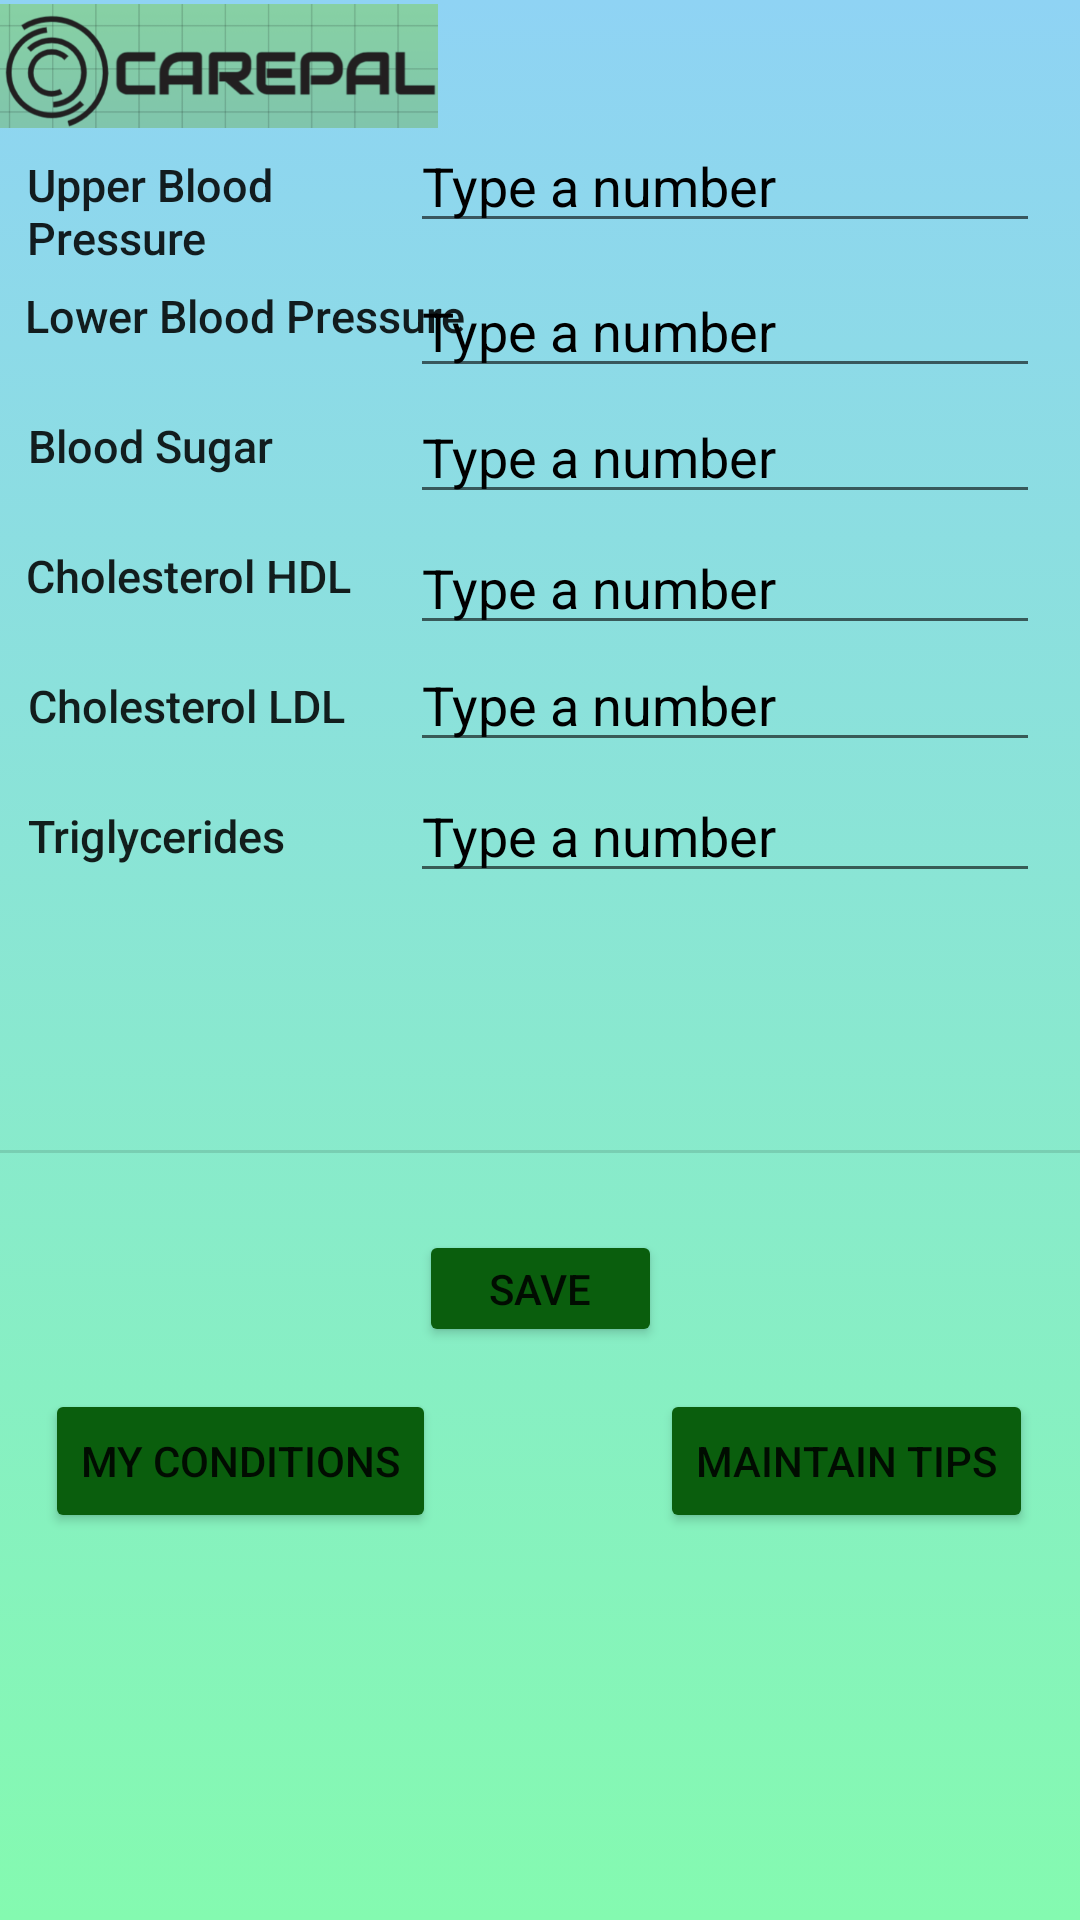

Android layout source for this screen:
<!-- AndroidManifest.xml: application theme Theme.CarePal -->
<!-- res/layout/vital_sign.xml -->
<?xml version="1.0" encoding="utf-8"?>
<androidx.constraintlayout.widget.ConstraintLayout xmlns:android="http://schemas.android.com/apk/res/android"
    xmlns:app="http://schemas.android.com/apk/res-auto"
    xmlns:tools="http://schemas.android.com/tools"
    android:layout_width="match_parent"
    android:layout_height="match_parent"
    android:background="@drawable/colorful_background"
    tools:context=".VitalSignMain">

    <ImageView
        android:id="@+id/icon_logo"
        android:layout_width="146dp"
        android:layout_height="44dp"
        android:src="@drawable/logo_final"
        app:layout_constraintBottom_toBottomOf="parent"
        app:layout_constraintEnd_toEndOf="parent"
        app:layout_constraintHorizontal_bias="0.000"
        app:layout_constraintStart_toStartOf="parent"
        app:layout_constraintTop_toTopOf="parent"
        app:layout_constraintVertical_bias="0.000"
        tools:ignore="MissingConstraints" />

    <Button
        android:id="@+id/MyConditionsBtn"
        android:layout_width="wrap_content"
        android:layout_height="wrap_content"
        android:text="@string/MyConditionsBtn"
        app:backgroundTint="#0A5E0D"
        app:layout_constraintBottom_toBottomOf="parent"
        app:layout_constraintEnd_toEndOf="parent"
        app:layout_constraintHorizontal_bias="0.066"
        app:layout_constraintStart_toStartOf="parent"
        app:layout_constraintTop_toTopOf="parent"
        app:layout_constraintVertical_bias="0.782" />

    <Button
        android:id="@+id/MaintainTipsBtn"
        android:layout_width="wrap_content"
        android:layout_height="wrap_content"
        android:text="@string/MaintainTipsBtn"
        app:backgroundTint="#0A5E0D"
        app:layout_constraintBottom_toBottomOf="parent"
        app:layout_constraintEnd_toEndOf="parent"
        app:layout_constraintHorizontal_bias="0.934"
        app:layout_constraintStart_toStartOf="parent"
        app:layout_constraintTop_toTopOf="parent"
        app:layout_constraintVertical_bias="0.782" />

    <TextView
        android:id="@+id/HDLTv"
        android:layout_width="151dp"
        android:layout_height="54dp"
        android:text="@string/CholesterolHDLTv"
        android:textAppearance="@style/TextAppearance.AppCompat.Body2"
        android:textSize="15sp"
        app:layout_constraintBottom_toBottomOf="parent"
        app:layout_constraintEnd_toEndOf="parent"
        app:layout_constraintHorizontal_bias="0.041"
        app:layout_constraintStart_toStartOf="parent"
        app:layout_constraintTop_toTopOf="@+id/icon_logo"
        app:layout_constraintVertical_bias="0.31" />

    <TextView
        android:id="@+id/LDLTv"
        android:layout_width="151dp"
        android:layout_height="54dp"
        android:text="@string/CholesterolLDLTv"
        android:textAppearance="@style/TextAppearance.AppCompat.Body2"
        android:textSize="15sp"
        app:layout_constraintBottom_toBottomOf="parent"
        app:layout_constraintEnd_toEndOf="parent"
        app:layout_constraintHorizontal_bias="0.045"
        app:layout_constraintStart_toStartOf="parent"
        app:layout_constraintTop_toTopOf="parent"
        app:layout_constraintVertical_bias="0.384"
        tools:ignore="MissingConstraints" />

    <TextView
        android:id="@+id/LowerBloodPressureTv"
        android:layout_width="151dp"
        android:layout_height="54dp"
        android:textSize="15sp"
        android:text="Lower Blood Pressure"
        android:textAppearance="@style/TextAppearance.AppCompat.Body2"
        app:layout_constraintBottom_toBottomOf="parent"
        app:layout_constraintEnd_toEndOf="parent"
        app:layout_constraintHorizontal_bias="0.04"
        app:layout_constraintStart_toStartOf="parent"
        app:layout_constraintTop_toTopOf="parent"
        app:layout_constraintVertical_bias="0.162"
        tools:ignore="MissingConstraints" />

    <TextView
        android:id="@+id/TriTv"
        android:layout_width="151dp"
        android:layout_height="54dp"
        android:text="@string/TriglyceridesTv"
        android:textAppearance="@style/TextAppearance.AppCompat.Body2"
        android:textSize="15sp"
        app:layout_constraintBottom_toBottomOf="parent"
        app:layout_constraintEnd_toEndOf="parent"
        app:layout_constraintHorizontal_bias="0.045"
        app:layout_constraintStart_toStartOf="parent"
        app:layout_constraintTop_toTopOf="parent"
        app:layout_constraintVertical_bias="0.458" />

    <TextView
        android:id="@+id/BloodSugarTv"
        android:layout_width="151dp"
        android:layout_height="54dp"
        android:text="@string/BloodSugarTv"
        android:textAppearance="@style/TextAppearance.AppCompat.Body2"
        android:textSize="15sp"
        app:layout_constraintBottom_toBottomOf="parent"
        app:layout_constraintEnd_toEndOf="parent"
        app:layout_constraintHorizontal_bias="0.045"
        app:layout_constraintStart_toStartOf="parent"
        app:layout_constraintTop_toTopOf="@+id/icon_logo"
        app:layout_constraintVertical_bias="0.236" />

    <Button
        android:id="@+id/SaveBtn"
        android:layout_width="81dp"
        android:layout_height="39dp"
        android:text="@string/SaveBtn"
        app:backgroundTint="#0A5E0D"
        app:layout_constraintBottom_toBottomOf="parent"
        app:layout_constraintEnd_toEndOf="parent"
        app:layout_constraintStart_toStartOf="parent"
        app:layout_constraintTop_toTopOf="parent"
        app:layout_constraintVertical_bias="0.682" />

    <View
        android:id="@+id/divider"
        android:layout_width="match_parent"
        android:layout_height="1dp"
        android:background="?android:attr/listDivider"
        app:layout_constraintBottom_toBottomOf="parent"
        app:layout_constraintEnd_toEndOf="parent"
        app:layout_constraintHorizontal_bias="1.0"
        app:layout_constraintStart_toStartOf="parent"
        app:layout_constraintTop_toTopOf="parent"
        app:layout_constraintVertical_bias="0.6" />

    <TextView
        android:id="@+id/UpperBloodPressureTv"
        android:layout_width="145dp"
        android:layout_height="45dp"
        android:text="Upper Blood Pressure"
        android:textSize="15sp"
        android:textAppearance="@style/TextAppearance.AppCompat.Body2"
        app:layout_constraintBottom_toBottomOf="parent"
        app:layout_constraintEnd_toEndOf="parent"
        app:layout_constraintHorizontal_bias="0.042"
        app:layout_constraintStart_toStartOf="parent"
        app:layout_constraintTop_toTopOf="parent"
        app:layout_constraintVertical_bias="0.086" />

    <EditText
        android:id="@+id/UpperblPressureBox"
        android:layout_width="wrap_content"
        android:layout_height="wrap_content"
        android:ems="10"
        android:hint="@string/TypeNumHint"
        android:inputType="textPersonName"
        android:textColor="#070707"
        android:textColorHint="@color/black"
        app:layout_constraintBottom_toBottomOf="parent"
        app:layout_constraintEnd_toEndOf="parent"
        app:layout_constraintHorizontal_bias="0.912"
        app:layout_constraintStart_toStartOf="parent"
        app:layout_constraintTop_toTopOf="parent"
        app:layout_constraintVertical_bias="0.066" />

    <EditText
        android:id="@+id/ChoHDLBox"
        android:layout_width="wrap_content"
        android:layout_height="wrap_content"
        android:ems="10"
        android:hint="@string/TypeNumHint"
        android:importantForAutofill="no"
        android:inputType="number"
        android:textColor="#070707"
        android:textColorHint="@color/black"
        app:layout_constraintBottom_toBottomOf="parent"
        app:layout_constraintEnd_toEndOf="parent"
        app:layout_constraintHorizontal_bias="0.912"
        app:layout_constraintStart_toStartOf="parent"
        app:layout_constraintTop_toTopOf="parent"
        app:layout_constraintVertical_bias="0.29" />

    <EditText
        android:id="@+id/LowerblPressureBox"
        android:layout_width="wrap_content"
        android:layout_height="wrap_content"
        android:ems="10"
        android:hint="@string/TypeNumHint"
        android:importantForAutofill="no"
        android:inputType="number"
        android:textColor="#070707"
        android:textColorHint="@color/black"
        app:layout_constraintBottom_toBottomOf="parent"
        app:layout_constraintEnd_toEndOf="parent"
        app:layout_constraintHorizontal_bias="0.912"
        app:layout_constraintStart_toStartOf="parent"
        app:layout_constraintTop_toTopOf="parent"
        app:layout_constraintVertical_bias="0.147" />

    <EditText
        android:id="@+id/ChoLDLBox"
        android:layout_width="wrap_content"
        android:layout_height="wrap_content"
        android:ems="10"
        android:hint="@string/TypeNumHint"
        android:importantForAutofill="no"
        android:inputType="number"
        android:textColor="#070707"
        android:textColorHint="@color/black"
        app:layout_constraintBottom_toBottomOf="parent"
        app:layout_constraintEnd_toEndOf="parent"
        app:layout_constraintHorizontal_bias="0.912"
        app:layout_constraintStart_toStartOf="parent"
        app:layout_constraintTop_toTopOf="parent"
        app:layout_constraintVertical_bias="0.355" />

    <EditText
        android:id="@+id/blSugerBox"
        android:layout_width="wrap_content"
        android:layout_height="wrap_content"
        android:autofillHints=""
        android:ems="10"
        android:hint="@string/TypeNumHint"
        android:inputType="number"
        android:textColor="#070707"
        android:textColorHint="@color/black"
        app:layout_constraintBottom_toBottomOf="parent"
        app:layout_constraintEnd_toEndOf="parent"
        app:layout_constraintHorizontal_bias="0.912"
        app:layout_constraintStart_toStartOf="parent"
        app:layout_constraintTop_toTopOf="parent"
        app:layout_constraintVertical_bias="0.217" />

    <EditText
        android:id="@+id/TriBox"
        android:layout_width="wrap_content"
        android:layout_height="wrap_content"
        android:ems="10"
        android:hint="@string/TypeNumHint"
        android:importantForAutofill="no"
        android:inputType="number"
        android:textColor="#070707"
        android:textColorHint="@color/black"
        app:layout_constraintBottom_toBottomOf="parent"
        app:layout_constraintEnd_toEndOf="parent"
        app:layout_constraintHorizontal_bias="0.912"
        app:layout_constraintStart_toStartOf="parent"
        app:layout_constraintTop_toTopOf="parent"
        app:layout_constraintVertical_bias="0.428" />

</androidx.constraintlayout.widget.ConstraintLayout>
<!-- resources referenced by this layout -->
<resources>
  <!-- drawable colorful_background (drawable) -->
  <?xml version="1.0" encoding="utf-8"?>
  <selector xmlns:android="http://schemas.android.com/apk/res/android">
  
      <item>
          <shape>
              <gradient
                  android:angle="90"
                  android:startColor="#84fab0"
                  android:endColor="#8fd3f4"
                  android:type="linear"/>
          </shape>
      </item>
  </selector>
  <!-- drawable logo_final: png bitmap (drawable, 94327 bytes) -->
  <string name="BloodSugarTv">Blood Sugar</string>
  <string name="CholesterolHDLTv">Cholesterol HDL</string>
  <string name="CholesterolLDLTv">Cholesterol LDL</string>
  <string name="MaintainTipsBtn">Maintain Tips</string>
  <string name="MyConditionsBtn">My Conditions</string>
  <string name="SaveBtn">Save</string>
  <string name="TriglyceridesTv">Triglycerides</string>
  <string name="TypeNumHint">Type a number</string>
  <style name="Theme.CarePal" parent="Theme.MaterialComponents.DayNight.DarkActionBar">
          
          <item name="colorPrimary">@color/purple_500</item>
          <item name="colorPrimaryVariant">@color/purple_700</item>
          <item name="colorOnPrimary">@color/white</item>
          
          <item name="colorSecondary">@color/teal_200</item>
          <item name="colorSecondaryVariant">@color/teal_700</item>
          <item name="colorOnSecondary">@color/black</item>
          
          <item name="android:statusBarColor" tools:targetApi="l">?attr/colorPrimaryVariant</item>
          
      </style>
  <!-- not gathered from this repository: default colours our renderer supplied (Android Studio template values) -->
  <color name="purple_500">#FF6200EE</color>
  <color name="purple_700">#FF3700B3</color>
  <color name="teal_200">#FF03DAC5</color>
  <color name="teal_700">#FF018786</color>
  <color name="black">#FF000000</color>
  <color name="white">#FFFFFFFF</color>
</resources>
